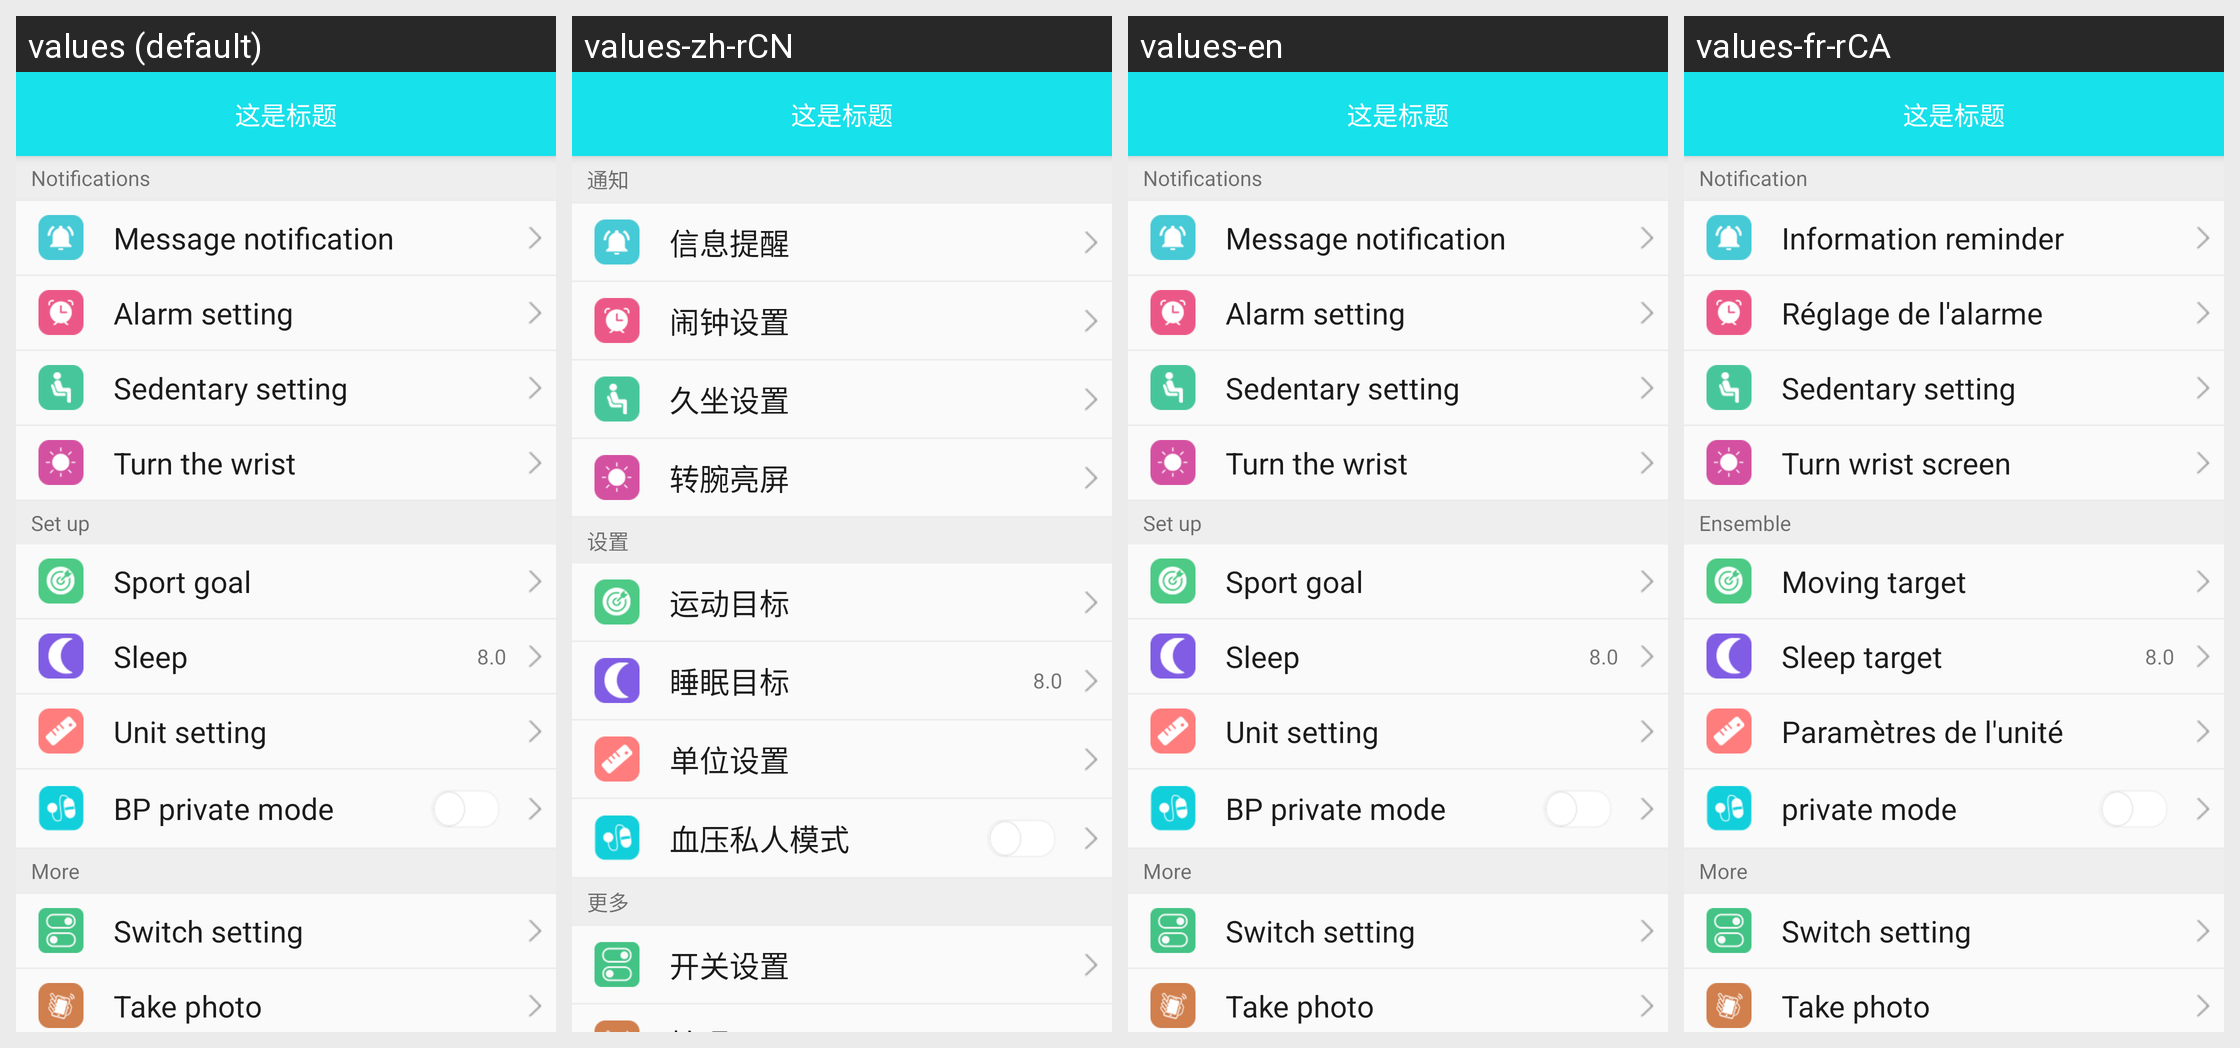

Locale-by-locale string values for the Android screen shown in this grid:
Android screen res/layout/activity_b31_device_layout.xml rendered under 4 locales, left to right: values (default), values-zh-rCN, values-en, values-fr-rCA. Device: Nexus 5 (rendered at 1080×1920; each locale shown at half size, 540×960, under a caption strip naming it); theme BAppTheme.
Other locales in the repository, not shown: values-de-rDE, values-es-rES, values-fr-rBE, values-fr-rFR, values-it-rCH, values-it-rIT, values-ja-rJP, values-ko-rKR, values-pt-rBR, values-ru-rRU, values-vi-rVN, values-zh-rHK, values-zh-rTW.
Strings drawn on this screen, with the default value and each locale's value (text and hints the layout hard-codes, and strings that could not be matched under every locale, appear in the picture but are not listed):

notice_str
  values: Notifications
  values-zh-rCN: 通知
  values-en: Notifications
  values-fr-rCA: Notification

string_information_reminder
  values: Message notification
  values-zh-rCN: 信息提醒
  values-en: Message notification
  values-fr-rCA: Information reminder

string_clock_setting
  values: Alarm setting
  values-zh-rCN: 闹钟设置
  values-en: Alarm setting
  values-fr-rCA: Réglage de l'alarme

string_sedentary_setting
  values: Sedentary setting
  values-zh-rCN: 久坐设置
  values-en: Sedentary setting
  values-fr-rCA: Sedentary setting

string_turning_wrist_screen
  values: Turn the wrist
  values-zh-rCN: 转腕亮屏
  values-en: Turn the wrist
  values-fr-rCA: Turn wrist screen

menu_settings
  values: Set up
  values-zh-rCN: 设置
  values-en: Set up
  values-fr-rCA: Ensemble

string_steps_target
  values: Sport goal
  values-zh-rCN: 运动目标
  values-en: Sport goal
  values-fr-rCA: Moving target

string_sleep_target
  values: Sleep
  values-zh-rCN: 睡眠目标
  values-en: Sleep
  values-fr-rCA: Sleep target

string_unit_setting
  values: Unit setting
  values-zh-rCN: 单位设置
  values-en: Unit setting
  values-fr-rCA: Paramètres de l'unité

string_blood_pressure_mode
  values: BP private mode
  values-zh-rCN: 血压私人模式
  values-en: BP private mode
  values-fr-rCA: private mode

string_mores
  values: More
  values-zh-rCN: 更多
  values-en: More
  values-fr-rCA: More

string_switch_setting
  values: Switch setting
  values-zh-rCN: 开关设置
  values-en: Switch setting
  values-fr-rCA: Switch setting
